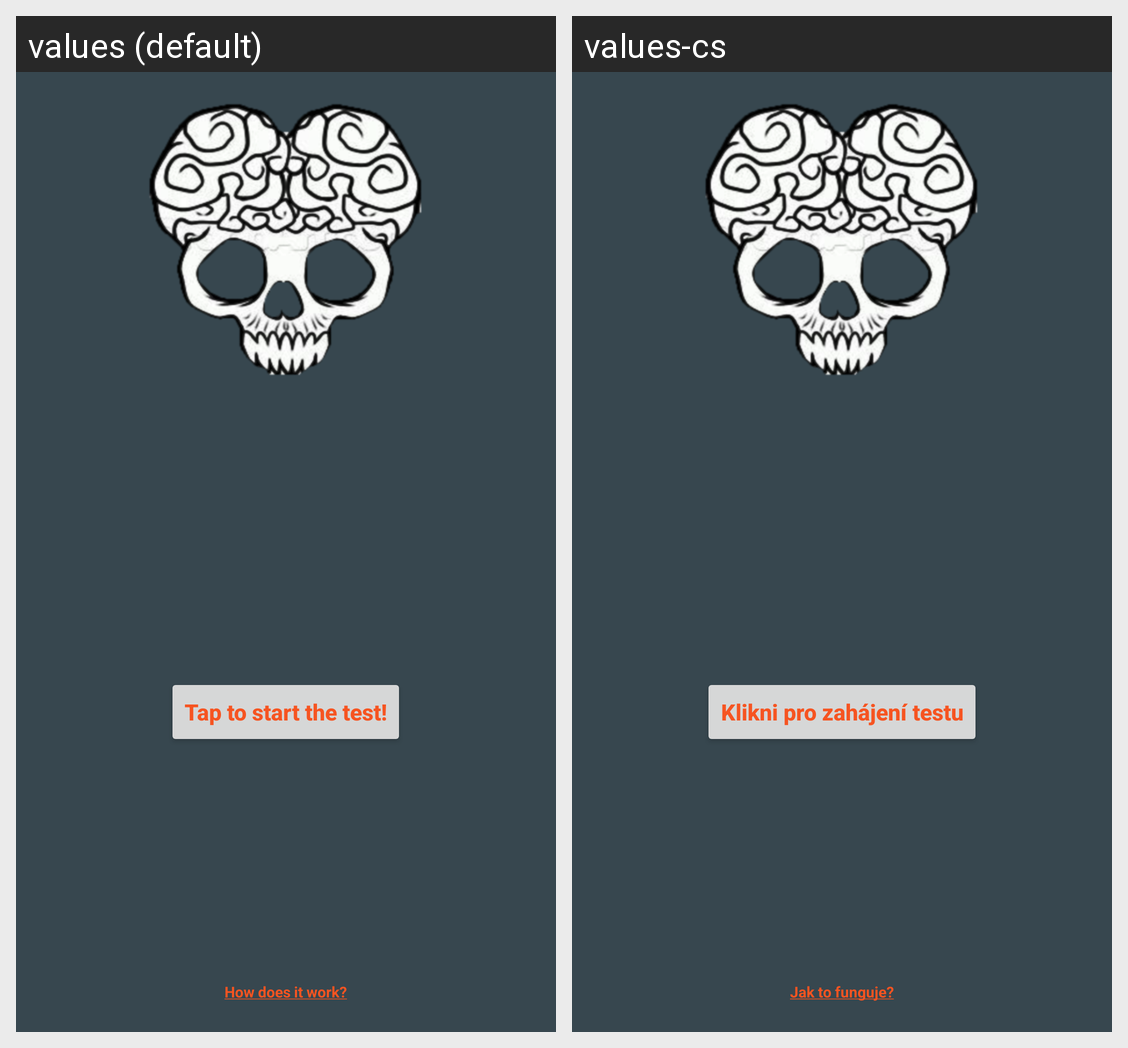

Here is an Android app screen in its default locale and in the app's own translations. Write out the translated-string differences for the strings that appear on this screen.
Android screen res/layout/activity_main.xml rendered under 2 locales, left to right: values (default), values-cs. Device: Nexus 5 (rendered at 1080×1920; each locale shown at half size, 540×960, under a caption strip naming it); theme AppTheme.
Strings drawn on this screen, with the default value and each locale's value (text and hints the layout hard-codes, and strings that could not be matched under every locale, appear in the picture but are not listed):

start
  values: Tap to start the test!
  values-cs: Klikni pro zahájení testu

how_work_title
  values: How does it work?
  values-cs: Jak to funguje?
